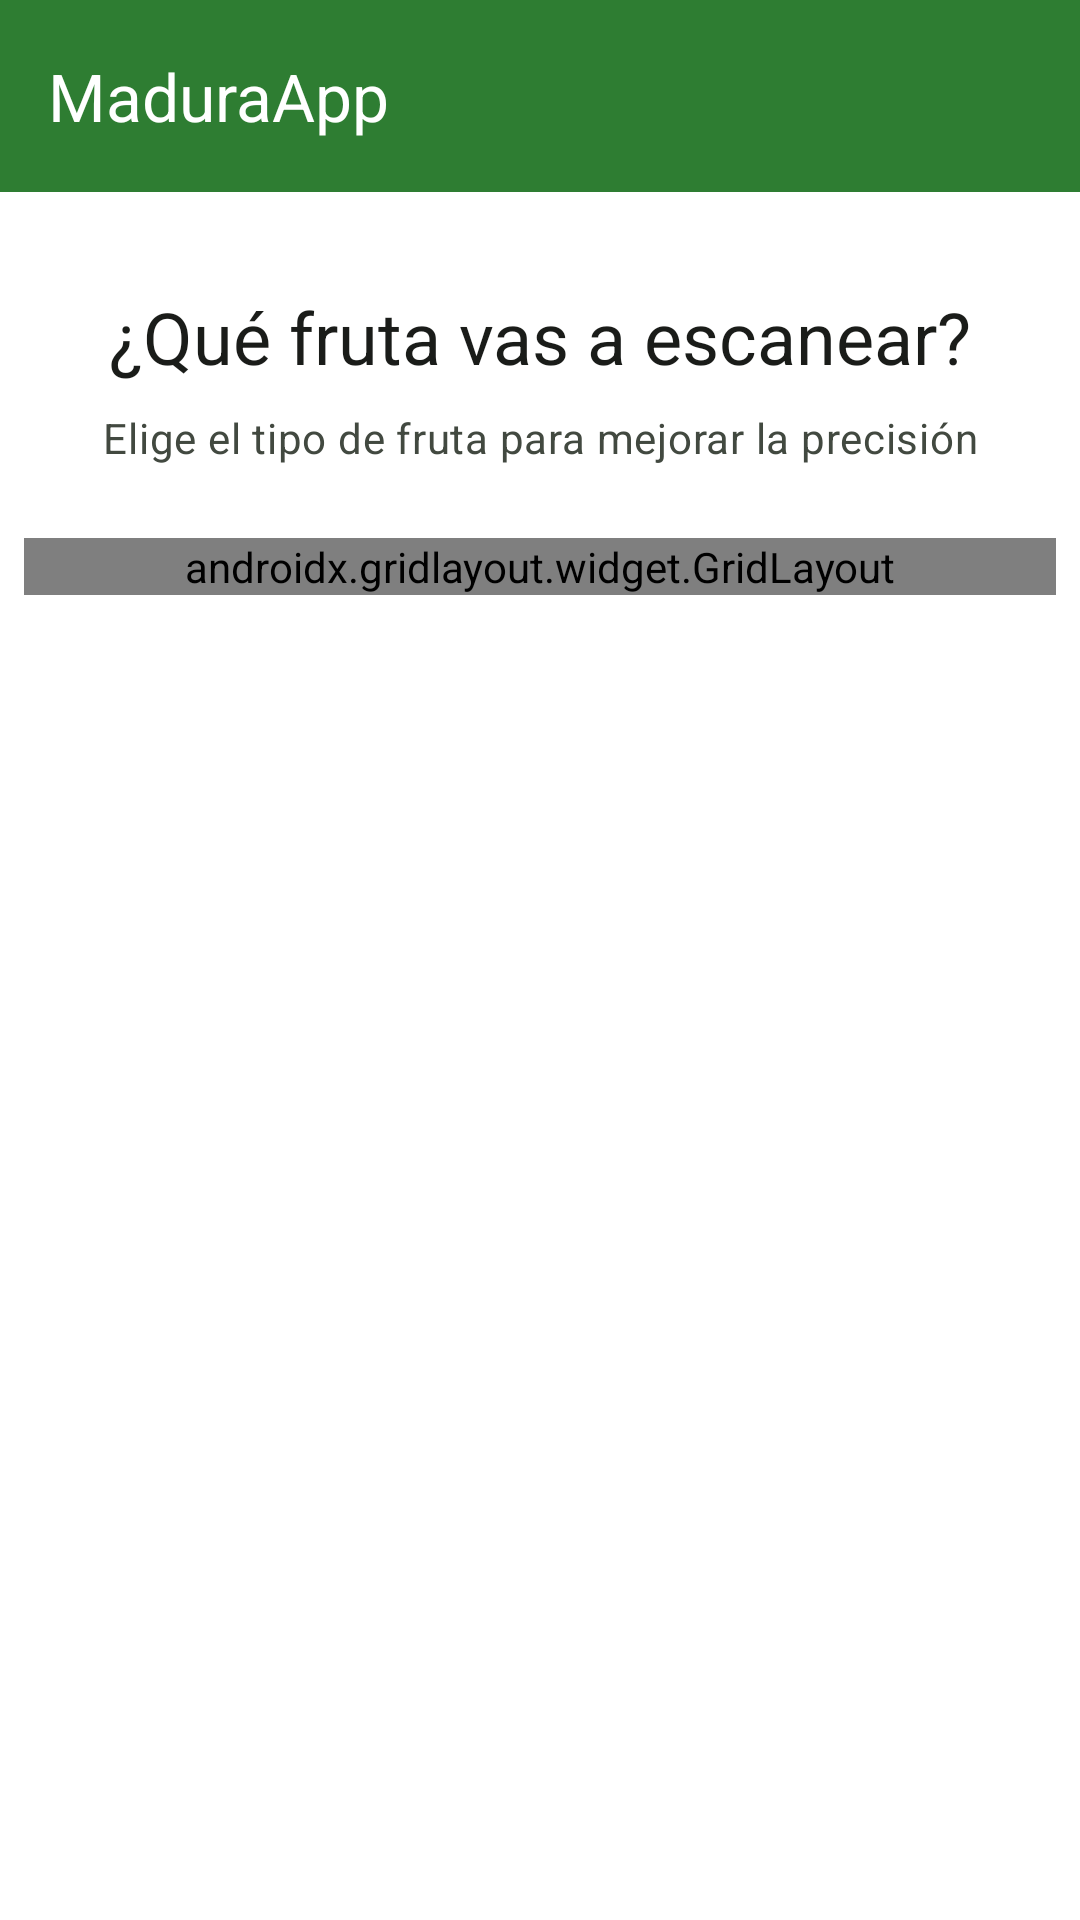

Reconstruct the res/layout file that produces this screen, plus the resources it refers to.
<!-- AndroidManifest.xml: application theme Theme.MaduraApp -->
<!-- res/layout/activity_fruit_selector.xml -->
<?xml version="1.0" encoding="utf-8"?>
<androidx.constraintlayout.widget.ConstraintLayout
    xmlns:android="http://schemas.android.com/apk/res/android"
    xmlns:app="http://schemas.android.com/apk/res-auto"
    xmlns:tools="http://schemas.android.com/tools"
    android:layout_width="match_parent"
    android:layout_height="match_parent"
    android:background="?attr/colorSurface"
    tools:context=".ui.selector.FruitSelectorActivity">

    <com.google.android.material.appbar.MaterialToolbar
        android:id="@+id/toolbar"
        android:layout_width="0dp"
        android:layout_height="?attr/actionBarSize"
        android:background="?attr/colorPrimary"
        app:title="@string/app_name"
        app:titleTextColor="?attr/colorOnPrimary"
        app:layout_constraintTop_toTopOf="parent"
        app:layout_constraintStart_toStartOf="parent"
        app:layout_constraintEnd_toEndOf="parent" />

    
    <TextView
        android:id="@+id/title"
        android:layout_width="0dp"
        android:layout_height="wrap_content"
        android:text="@string/title_selector"
        android:textAppearance="?attr/textAppearanceHeadlineSmall"
        android:textColor="?attr/colorOnSurface"
        android:gravity="center"
        android:layout_marginTop="@dimen/space_xl"
        android:layout_marginHorizontal="@dimen/space_lg"
        app:layout_constraintTop_toBottomOf="@id/toolbar"
        app:layout_constraintStart_toStartOf="parent"
        app:layout_constraintEnd_toEndOf="parent" />

    <TextView
        android:id="@+id/subtitle"
        android:layout_width="0dp"
        android:layout_height="wrap_content"
        android:text="@string/subtitle_selector"
        android:textAppearance="?attr/textAppearanceBodyMedium"
        android:textColor="?attr/colorOnSurfaceVariant"
        android:gravity="center"
        android:layout_marginTop="@dimen/space_sm"
        android:layout_marginHorizontal="@dimen/space_lg"
        app:layout_constraintTop_toBottomOf="@id/title"
        app:layout_constraintStart_toStartOf="parent"
        app:layout_constraintEnd_toEndOf="parent" />

    
    <androidx.gridlayout.widget.GridLayout
        android:id="@+id/fruitsGrid"
        android:layout_width="0dp"
        android:layout_height="wrap_content"
        android:layout_marginTop="@dimen/space_lg"
        android:layout_marginHorizontal="@dimen/space_sm"
        app:columnCount="2"
        app:layout_constraintTop_toBottomOf="@id/subtitle"
        app:layout_constraintStart_toStartOf="parent"
        app:layout_constraintEnd_toEndOf="parent">

        
        <com.google.android.material.card.MaterialCardView
            android:id="@+id/cardAguacate"
            style="@style/Widget.MaduraApp.Card.Selectable"
            android:layout_width="0dp"
            android:layout_height="168dp"
            android:layout_margin="@dimen/space_sm"
            app:layout_columnWeight="1"
            app:layout_gravity="fill">

            <LinearLayout
                android:layout_width="match_parent"
                android:layout_height="match_parent"
                android:orientation="vertical"
                android:gravity="center"
                android:padding="@dimen/space_md">

                <ImageView
                    android:layout_width="56dp"
                    android:layout_height="56dp"
                    android:src="@drawable/ic_fruit_avocado"
                    android:contentDescription="@string/fruit_aguacate_hass" />

                <TextView
                    android:layout_width="wrap_content"
                    android:layout_height="wrap_content"
                    android:text="@string/fruit_aguacate_hass"
                    android:textAppearance="?attr/textAppearanceTitleMedium"
                    android:textColor="?attr/colorOnSurface"
                    android:layout_marginTop="@dimen/space_sm" />
            </LinearLayout>
        </com.google.android.material.card.MaterialCardView>

        
        <com.google.android.material.card.MaterialCardView
            android:id="@+id/cardPlatano"
            style="@style/Widget.MaduraApp.Card.Selectable"
            android:layout_width="0dp"
            android:layout_height="168dp"
            android:layout_margin="@dimen/space_sm"
            app:layout_columnWeight="1"
            app:layout_gravity="fill">

            <LinearLayout
                android:layout_width="match_parent"
                android:layout_height="match_parent"
                android:orientation="vertical"
                android:gravity="center"
                android:padding="@dimen/space_md">

                <ImageView
                    android:layout_width="56dp"
                    android:layout_height="56dp"
                    android:src="@drawable/ic_fruit_banana"
                    android:contentDescription="@string/fruit_platano" />

                <TextView
                    android:layout_width="wrap_content"
                    android:layout_height="wrap_content"
                    android:text="@string/fruit_platano"
                    android:textAppearance="?attr/textAppearanceTitleMedium"
                    android:textColor="?attr/colorOnSurface"
                    android:layout_marginTop="@dimen/space_sm" />
            </LinearLayout>
        </com.google.android.material.card.MaterialCardView>

        
        <com.google.android.material.card.MaterialCardView
            android:id="@+id/cardTomate"
            style="@style/Widget.MaduraApp.Card.Selectable"
            android:layout_width="0dp"
            android:layout_height="168dp"
            android:layout_margin="@dimen/space_sm"
            app:layout_columnWeight="1"
            app:layout_gravity="fill">

            <LinearLayout
                android:layout_width="match_parent"
                android:layout_height="match_parent"
                android:orientation="vertical"
                android:gravity="center"
                android:padding="@dimen/space_md">

                <ImageView
                    android:layout_width="52dp"
                    android:layout_height="52dp"
                    android:src="@drawable/ic_fruit_tomato"
                    android:contentDescription="@string/fruit_tomate_usda" />

                <TextView
                    android:layout_width="wrap_content"
                    android:layout_height="wrap_content"
                    android:text="@string/fruit_tomate_usda"
                    android:textAppearance="?attr/textAppearanceTitleMedium"
                    android:textColor="?attr/colorOnSurface"
                    android:layout_marginTop="@dimen/space_xs" />

                <TextView
                    android:layout_width="wrap_content"
                    android:layout_height="wrap_content"
                    android:text="@string/tomate_hint"
                    android:textAppearance="?attr/textAppearanceBodySmall"
                    android:textColor="?attr/colorOnSurfaceVariant"
                    android:gravity="center"
                    android:layout_marginTop="2dp" />
            </LinearLayout>
        </com.google.android.material.card.MaterialCardView>

        
        <com.google.android.material.card.MaterialCardView
            android:id="@+id/cardMango"
            style="@style/Widget.MaduraApp.Card.Selectable"
            android:layout_width="0dp"
            android:layout_height="168dp"
            android:layout_margin="@dimen/space_sm"
            app:layout_columnWeight="1"
            app:layout_gravity="fill">

            <LinearLayout
                android:layout_width="match_parent"
                android:layout_height="match_parent"
                android:orientation="vertical"
                android:gravity="center"
                android:padding="@dimen/space_md">

                <ImageView
                    android:layout_width="56dp"
                    android:layout_height="56dp"
                    android:src="@drawable/ic_fruit_mango"
                    android:contentDescription="@string/fruit_mango" />

                <TextView
                    android:layout_width="wrap_content"
                    android:layout_height="wrap_content"
                    android:text="@string/fruit_mango"
                    android:textAppearance="?attr/textAppearanceTitleMedium"
                    android:textColor="?attr/colorOnSurface"
                    android:layout_marginTop="@dimen/space_sm" />
            </LinearLayout>
        </com.google.android.material.card.MaterialCardView>

    </androidx.gridlayout.widget.GridLayout>

</androidx.constraintlayout.widget.ConstraintLayout>
<!-- resources referenced by this layout -->
<resources>
  <dimen name="space_lg">24dp</dimen>
  <dimen name="space_md">16dp</dimen>
  <dimen name="space_sm">8dp</dimen>
  <dimen name="space_xl">32dp</dimen>
  <dimen name="space_xs">4dp</dimen>
  <!-- drawable ic_fruit_tomato (drawable) -->
  <vector xmlns:android="http://schemas.android.com/apk/res/android"
      android:width="36dp"
      android:height="36dp"
      android:viewportWidth="36"
      android:viewportHeight="36">
      <path
          android:fillColor="#FFDD2E44"
          android:pathData="M22.49 5.34c-0.69 0-1.35 0.07-1.99 0.18-0.82-0.1-2.74-0.23-3.59-0.23-8.47 0-15.89 3.18-15.88 14.3 0 9.04 7.05 16.36 16.97 16.36s17.97-7.33 17.98-16.36C35.98 8.34 26.59 5.34 22.49 5.34z"/>
      <path
          android:fillColor="#FF77B255"
          android:pathData="M8.44 0.09c1.64 1.64 2.77 2.27 3.27 4.91 0.3 1.56 2.27 1.51 2.27 1.51s-3.9 1.76-5.54 3.4c0 0 4.91-1.64 6.55-1.64 0 0 3.27 1.64 3.27 3.28 0 0 0-3.27-1.64-3.28 0 0 4.91 0 4.91 3.28 0 0 0-4.91-1.63-4.91 0 0 4.91-1.64 6.54 0 0 0-1.69-1.72-4.91-1.64 0 0 1.64-1.64 4.91-1.64 0 0-5.29-1.51-6.92 1.77 0 0-1.39-1.39 1.38-4.16 0 0-4.28 0.76-4.28 4.03 0 0-1.55-0.04-2.64-1.26C11.84 1.35 8.44 0.09 8.44 0.09z"/>
  </vector>
  <string name="app_name">MaduraApp</string>
  <string name="fruit_aguacate_hass">Aguacate Hass</string>
  <string name="fruit_mango">Mango</string>
  <string name="fruit_platano">Plátano</string>
  <string name="fruit_tomate_usda">Tomate Cherry</string>
  <string name="subtitle_selector">Elige el tipo de fruta para mejorar la precisión</string>
  <string name="title_selector">¿Qué fruta vas a escanear?</string>
  <string name="tomate_hint">Variedad cherry o pera</string>
  <style name="Widget.MaduraApp.Card.Selectable" parent="Widget.Material3.CardView.Outlined">
          <item name="cardCornerRadius">@dimen/radius_md</item>
          <item name="cardElevation">@dimen/elevation_card</item>
          <item name="android:clickable">true</item>
          <item name="android:focusable">true</item>
          <item name="rippleColor">?attr/colorPrimary</item>
          <item name="strokeColor">?attr/colorOutlineVariant</item>
      </style>
  <dimen name="radius_md">16dp</dimen>
  <dimen name="elevation_card">1dp</dimen>
  <color name="md_theme_primary">#2E7D32</color>
  <color name="md_theme_on_primary">#FFFFFF</color>
  <color name="md_theme_primary_container">#B7E4B9</color>
  <color name="md_theme_on_primary_container">#0A2E12</color>
  <color name="md_theme_secondary">#9A6700</color>
  <color name="md_theme_on_secondary">#FFFFFF</color>
  <color name="md_theme_secondary_container">#FFE0A3</color>
  <color name="md_theme_on_secondary_container">#301D00</color>
  <color name="md_theme_background">#F7FAF6</color>
  <color name="md_theme_on_background">#1A1C19</color>
  <color name="md_theme_surface">#FFFFFF</color>
  <color name="md_theme_on_surface">#1A1C19</color>
  <color name="md_theme_surface_variant">#DDE5DA</color>
  <color name="md_theme_on_surface_variant">#424940</color>
  <color name="md_theme_outline">#72796F</color>
  <color name="md_theme_outline_variant">#C1C9BD</color>
  <color name="md_theme_error">#BA1A1A</color>
  <color name="md_theme_on_error">#FFFFFF</color>
  <color name="md_theme_error_container">#FFDAD6</color>
  <color name="md_theme_on_error_container">#410002</color>
  <style name="ShapeAppearance.MaduraApp.Small" parent="ShapeAppearance.Material3.Corner.Small">
          <item name="cornerSize">@dimen/radius_sm</item>
      </style>
  <style name="ShapeAppearance.MaduraApp.Medium" parent="ShapeAppearance.Material3.Corner.Medium">
          <item name="cornerSize">@dimen/radius_md</item>
      </style>
  <dimen name="radius_sm">12dp</dimen>
</resources>
